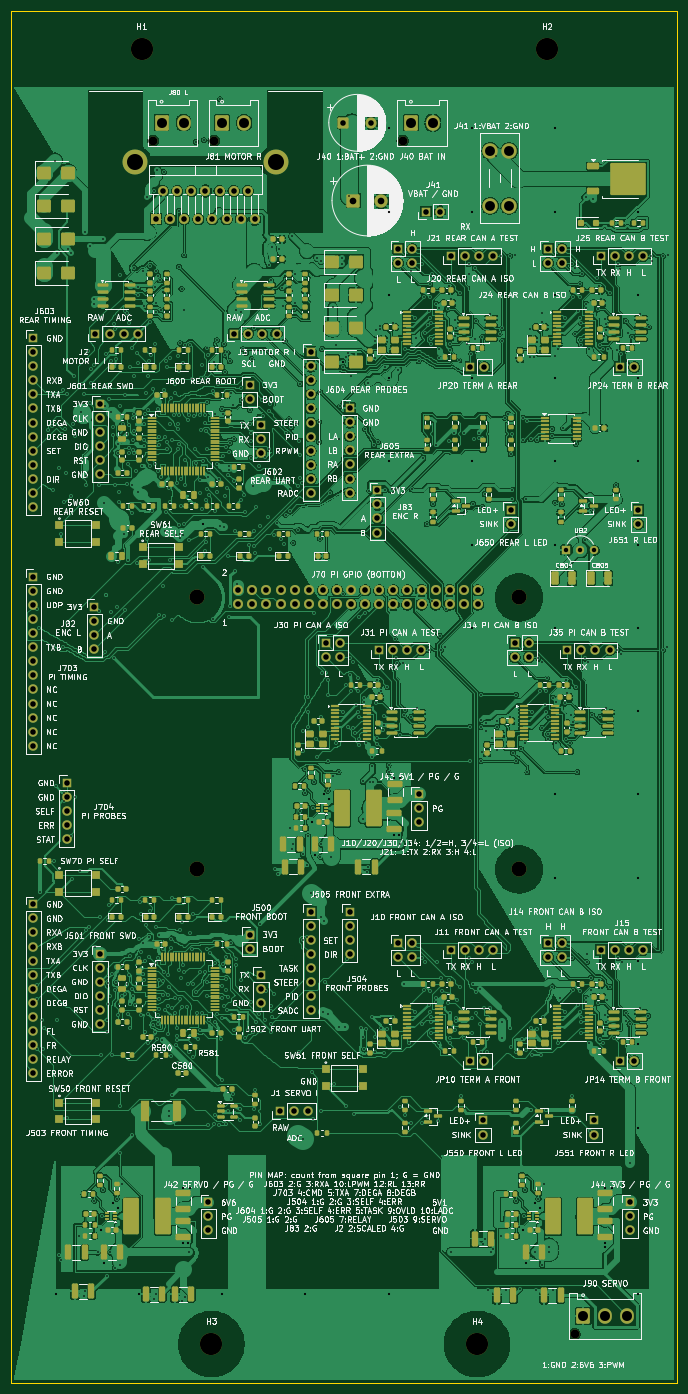
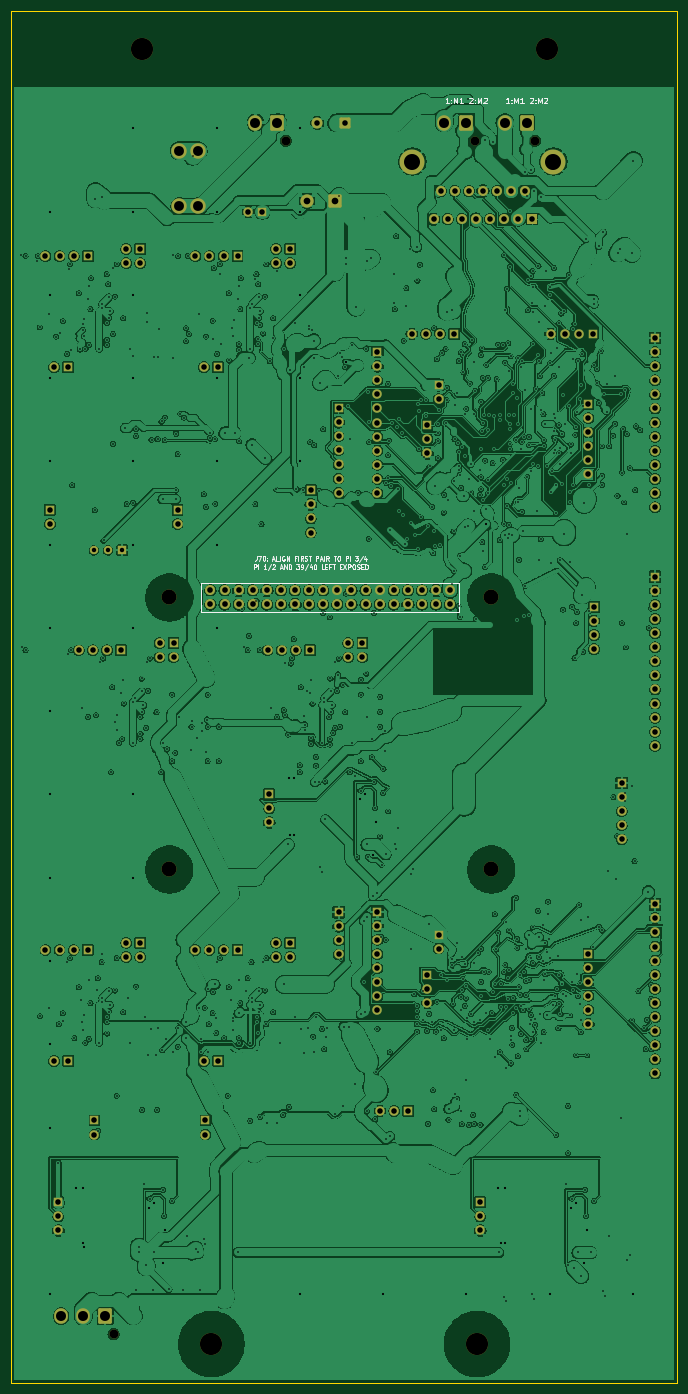
Circuit board: 13 layer files. Board 120.0 x 247.2 mm.
- bottom_copper: Lab4-B_Cu.gbr (1836424 bytes)
- bottom_mask: Lab4-B_Mask.gbr (10814 bytes)
- paste: Lab4-B_Paste.gbr (464 bytes)
- bottom_silk: Lab4-B_Silkscreen.gbr (35556 bytes)
- outline: Lab4-Edge_Cuts.gbr (705 bytes)
- top_copper: Lab4-F_Cu.gbr (1334886 bytes)
- top_mask: Lab4-F_Mask.gbr (42209 bytes)
- paste: Lab4-F_Paste.gbr (32488 bytes)
- top_silk: Lab4-F_Silkscreen.gbr (740216 bytes)
- inner_copper: Lab4-In1_Cu.gbr (1259061 bytes)
- inner_copper: Lab4-In2_Cu.gbr (338704 bytes)
- drill: Lab4-NPTH.drl (662 bytes)
- drill: Lab4-PTH.drl (20908 bytes)

=== bottom_copper: Lab4-B_Cu.gbr (1836424 bytes, source omitted) ===
=== bottom_mask: Lab4-B_Mask.gbr (10814 bytes, source omitted) ===
=== paste: Lab4-B_Paste.gbr ===
%TF.GenerationSoftware,KiCad,Pcbnew,10.0.4*%
%TF.CreationDate,2026-10-28T22:46:53-04:00*%
%TF.ProjectId,Lab4,4c616234-2e6b-4696-9361-645f70636258,rev?*%
%TF.SameCoordinates,Original*%
%TF.FileFunction,Paste,Bot*%
%TF.FilePolarity,Positive*%
%FSLAX46Y46*%
G04 Gerber Fmt 4.6, Leading zero omitted, Abs format (unit mm)*
G04 Created by KiCad (PCBNEW 10.0.4) date 2026-10-28 22:46:53*
%MOMM*%
%LPD*%
G01*
G04 APERTURE LIST*
G04 APERTURE END LIST*
M02*

=== bottom_silk: Lab4-B_Silkscreen.gbr (35556 bytes, source omitted) ===
=== outline: Lab4-Edge_Cuts.gbr ===
%TF.GenerationSoftware,KiCad,Pcbnew,10.0.4*%
%TF.CreationDate,2026-10-28T22:46:53-04:00*%
%TF.ProjectId,Lab4,4c616234-2e6b-4696-9361-645f70636258,rev?*%
%TF.SameCoordinates,Original*%
%TF.FileFunction,Profile,NP*%
%FSLAX46Y46*%
G04 Gerber Fmt 4.6, Leading zero omitted, Abs format (unit mm)*
G04 Created by KiCad (PCBNEW 10.0.4) date 2026-10-28 22:46:53*
%MOMM*%
%LPD*%
G01*
G04 APERTURE LIST*
%TA.AperFunction,Profile*%
%ADD10C,0.150000*%
%TD*%
G04 APERTURE END LIST*
D10*
X40000000Y-26788450D02*
X160000000Y-26788450D01*
X40000000Y-274000000D02*
X40000000Y-26788450D01*
X160000000Y-26788450D02*
X160000000Y-274000000D01*
X160000000Y-274000000D02*
X40000000Y-274000000D01*
M02*

=== top_copper: Lab4-F_Cu.gbr (1334886 bytes, source omitted) ===
=== top_mask: Lab4-F_Mask.gbr (42209 bytes, source omitted) ===
=== paste: Lab4-F_Paste.gbr (32488 bytes, source omitted) ===
=== top_silk: Lab4-F_Silkscreen.gbr (740216 bytes, source omitted) ===
=== inner_copper: Lab4-In1_Cu.gbr (1259061 bytes, source omitted) ===
=== inner_copper: Lab4-In2_Cu.gbr (338704 bytes, source omitted) ===
=== drill: Lab4-NPTH.drl ===
M48
; DRILL file KiCad 10.0.4 date 2026-10-28T22:46:56
; FORMAT={-:-/ absolute / metric / decimal}
; #@! TF.CreationDate,2026-10-28T22:46:56-04:00
; #@! TF.GenerationSoftware,Kicad,Pcbnew,10.0.4
; #@! TF.FileFunction,NonPlated,1,4,NPTH
FMAT,2
METRIC
; #@! TA.AperFunction,NonPlated,NPTH,ComponentDrill
T1C1.600
; #@! TA.AperFunction,NonPlated,NPTH,ComponentDrill
T2C2.700
; #@! TA.AperFunction,NonPlated,NPTH,ComponentDrill
T3C4.000
%
G90
G05
T1
X65.6Y-50.2
X76.52Y-50.2
X110.52Y-50.2
X141.545Y-265.2
T2
X73.5Y-132.5
X73.5Y-181.5
X131.5Y-132.5
X131.5Y-181.5
T3
X63.493Y-33.788
X76.065Y-267.0
X123.935Y-267.0
X136.507Y-33.788
M30

=== drill: Lab4-PTH.drl (20908 bytes, source omitted) ===
